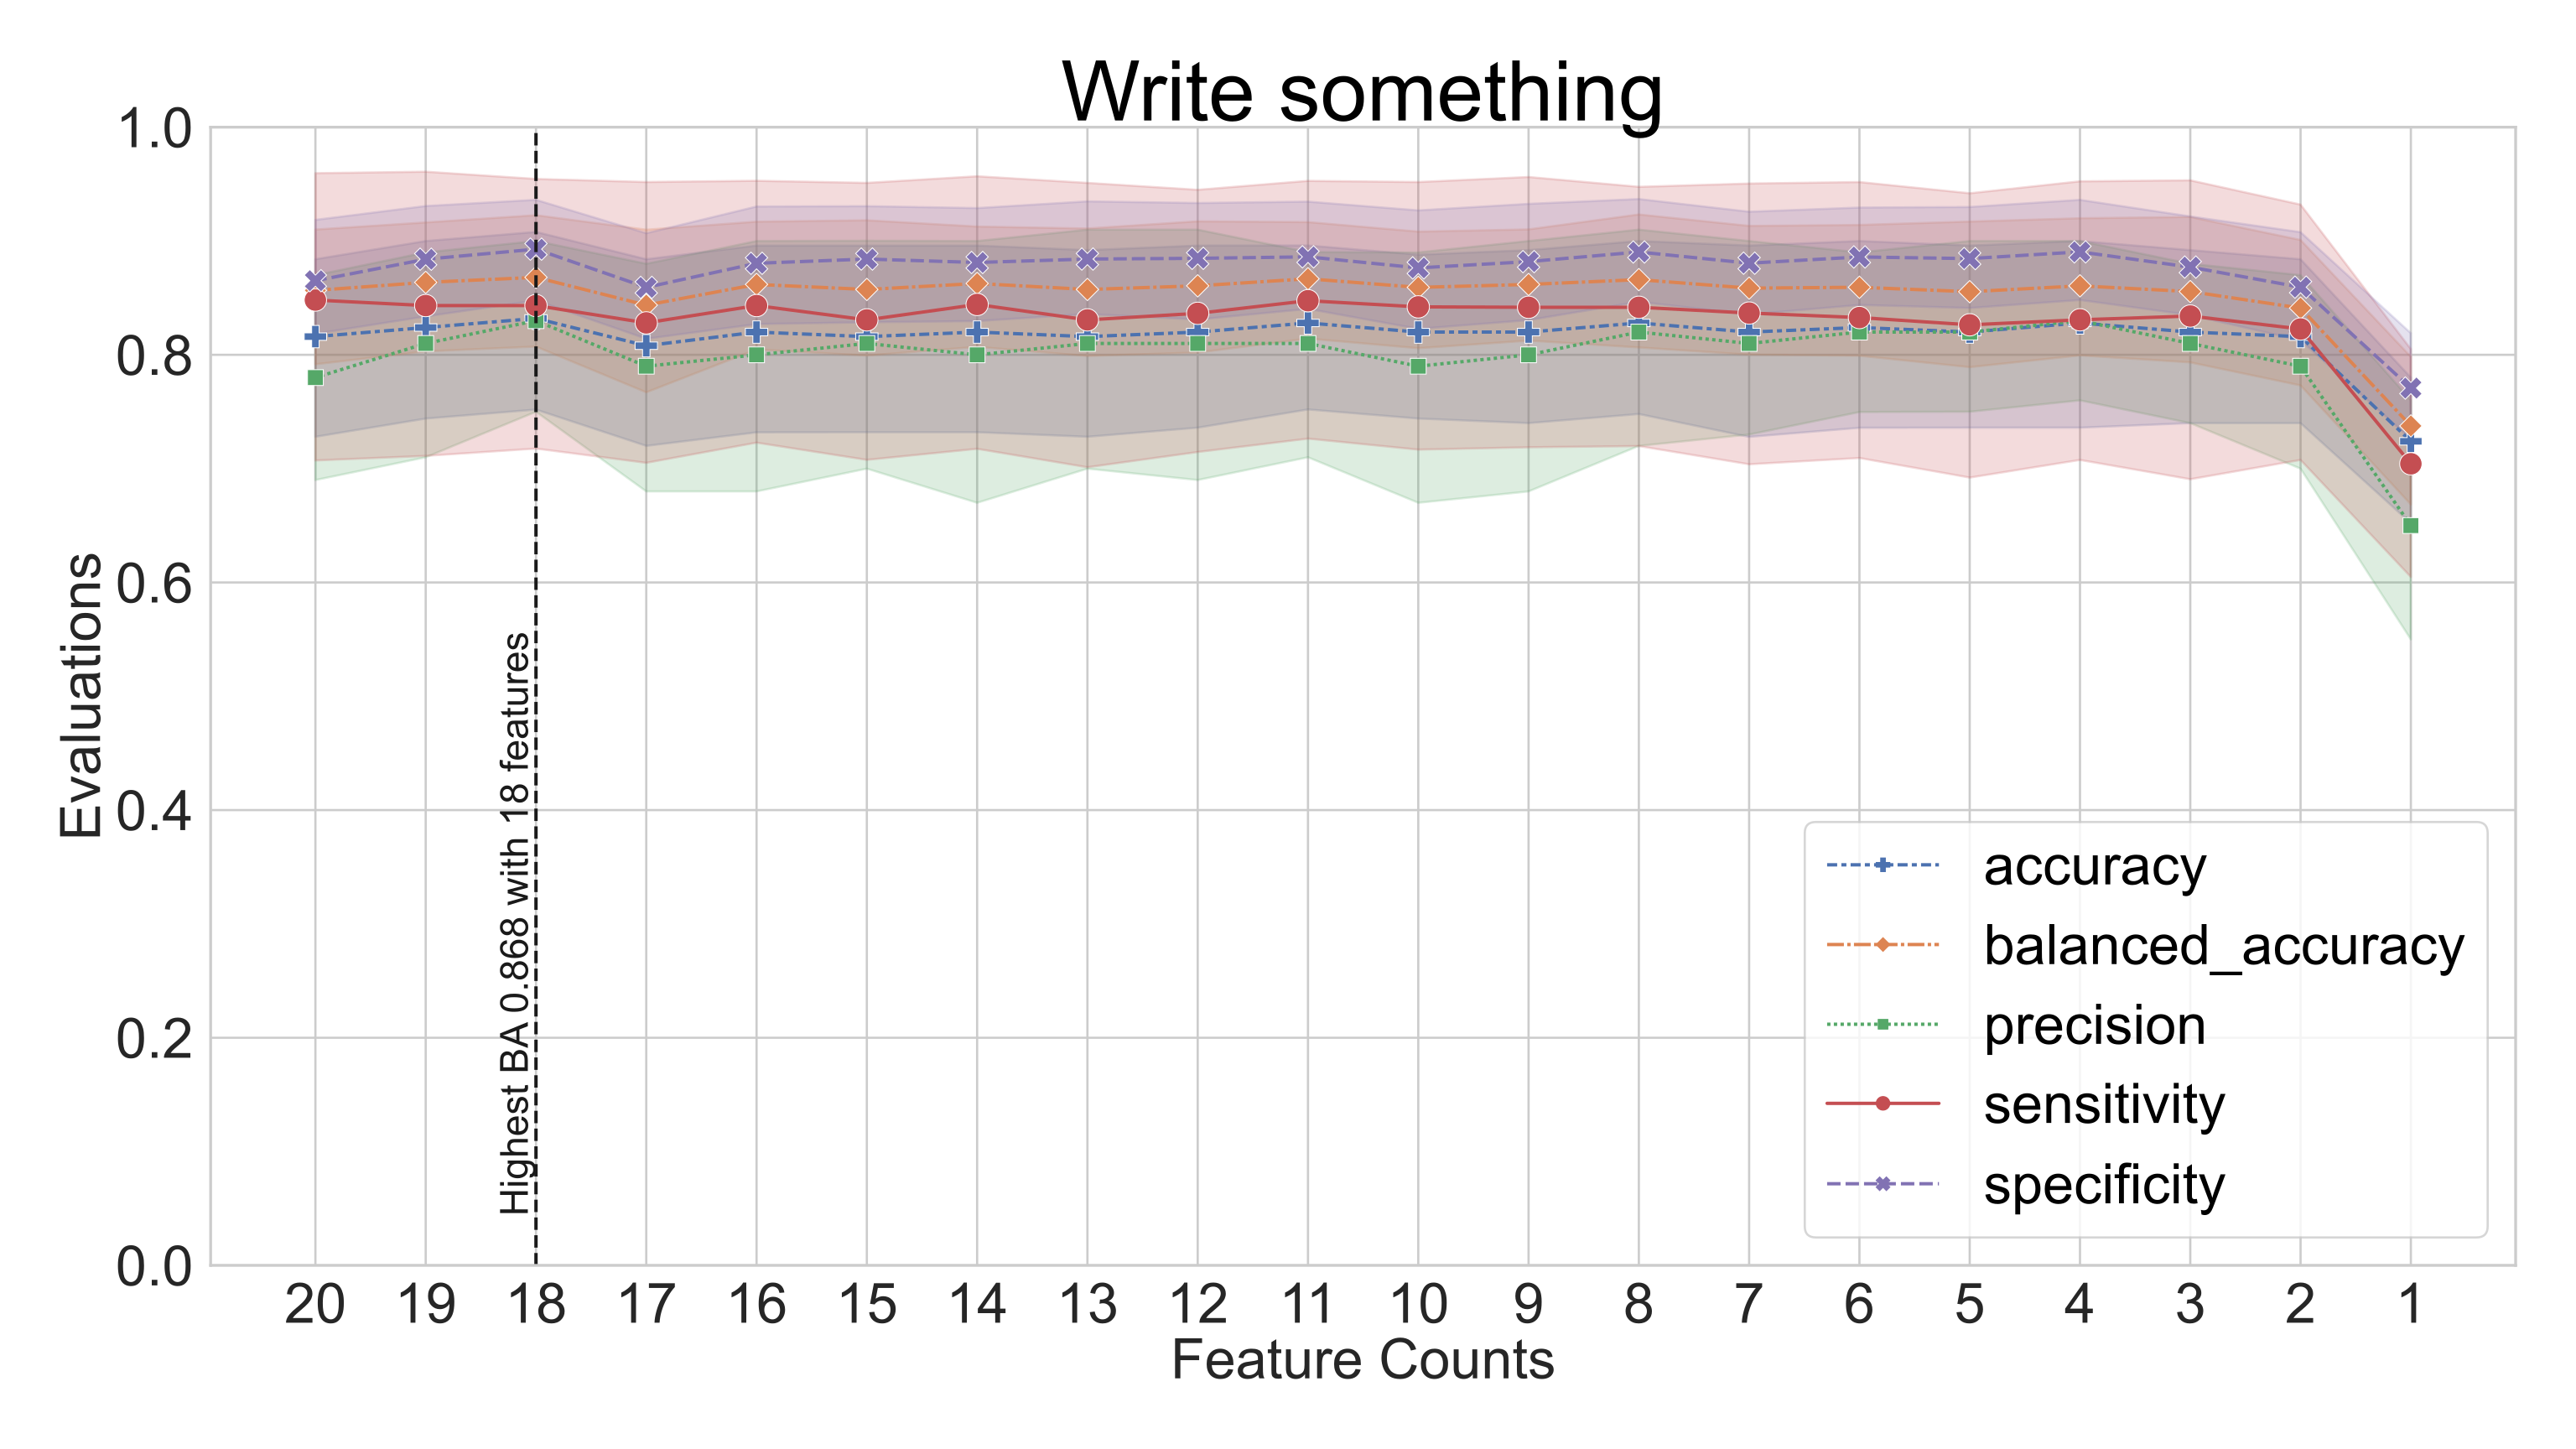

Source data for this figure (header and first rows):
Count, Metrics, Mean, STD, 95% CI
1, F1_score, 0.651, 0.118, 0.562-0.741
1, accuracy, 0.724, 0.108, 0.643-0.805
1, balanced_accuracy, 0.738, 0.104, 0.659-0.816
1, fall_out, 0.229, 0.077, 0.171-0.287
1, false_discovery_rate, 0.350, 0.169, 0.223-0.477
1, false_ommission_rate, 0.227, 0.200, 0.076-0.378
1, miss_rate, 0.296, 0.162, 0.173-0.418
1, negative_predictive_value, 0.773, 0.200, 0.622-0.924
1, odds_ratio, inf, nan, nan-nan
1, precision, 0.650, 0.169, 0.523-0.777
1, sensitivity, 0.704, 0.162, 0.582-0.827
1, specificity, 0.771, 0.077, 0.713-0.829
1, threat_score, 0.494, 0.126, 0.399-0.589
2, F1_score, 0.781, 0.105, 0.702-0.860
2, accuracy, 0.816, 0.111, 0.733-0.899
2, balanced_accuracy, 0.841, 0.105, 0.762-0.920
2, fall_out, 0.141, 0.075, 0.084-0.197
2, false_discovery_rate, 0.210, 0.137, 0.106-0.314
2, false_ommission_rate, 0.167, 0.194, 0.021-0.313
2, miss_rate, 0.177, 0.190, 0.034-0.321
2, negative_predictive_value, 0.833, 0.194, 0.687-0.979
2, odds_ratio, inf, nan, nan-nan
2, precision, 0.790, 0.137, 0.686-0.894
2, sensitivity, 0.823, 0.190, 0.679-0.966
2, specificity, 0.859, 0.075, 0.803-0.916
2, threat_score, 0.653, 0.141, 0.546-0.759
3, F1_score, 0.796, 0.107, 0.716-0.876
3, accuracy, 0.820, 0.123, 0.727-0.913
3, balanced_accuracy, 0.856, 0.105, 0.776-0.935
3, fall_out, 0.123, 0.072, 0.069-0.177
3, false_discovery_rate, 0.190, 0.122, 0.098-0.282
3, false_ommission_rate, 0.173, 0.233, -0.003-0.349
3, miss_rate, 0.166, 0.209, 0.009-0.323
3, negative_predictive_value, 0.827, 0.233, 0.651-1.003
3, odds_ratio, inf, nan, nan-nan
3, precision, 0.810, 0.122, 0.718-0.902
3, sensitivity, 0.834, 0.209, 0.677-0.991
3, specificity, 0.877, 0.072, 0.823-0.931
3, threat_score, 0.675, 0.154, 0.559-0.791
4, F1_score, 0.809, 0.110, 0.727-0.892
4, accuracy, 0.828, 0.133, 0.728-0.928
4, balanced_accuracy, 0.861, 0.101, 0.785-0.937
4, fall_out, 0.110, 0.069, 0.057-0.162
4, false_discovery_rate, 0.170, 0.110, 0.087-0.253
4, false_ommission_rate, 0.173, 0.244, -0.011-0.358
4, miss_rate, 0.169, 0.199, 0.020-0.319
4, negative_predictive_value, 0.827, 0.244, 0.642-1.011
4, odds_ratio, inf, nan, nan-nan
4, precision, 0.830, 0.110, 0.747-0.913
4, sensitivity, 0.831, 0.199, 0.681-0.980
4, specificity, 0.890, 0.069, 0.838-0.943
4, threat_score, 0.694, 0.153, 0.578-0.809
5, F1_score, 0.799, 0.114, 0.713-0.885
5, accuracy, 0.820, 0.135, 0.718-0.922
5, balanced_accuracy, 0.855, 0.104, 0.777-0.934
5, fall_out, 0.115, 0.075, 0.059-0.172
5, false_discovery_rate, 0.180, 0.125, 0.086-0.274
5, false_ommission_rate, 0.180, 0.250, -0.008-0.368
5, miss_rate, 0.174, 0.204, 0.020-0.327
5, negative_predictive_value, 0.820, 0.250, 0.632-1.008
... 200 more rows
